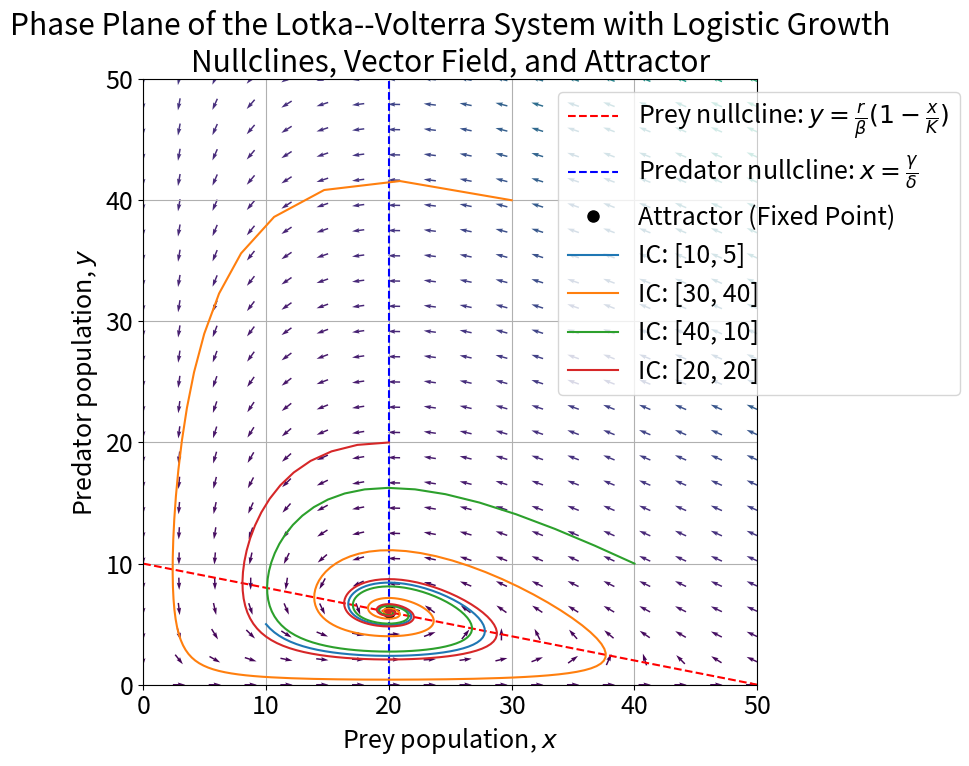

Source code (Python):
import numpy as np
import matplotlib.pyplot as plt
from scipy.integrate import solve_ivp
plt.rcParams.update({'font.size': 18})

# Parameters for the LV system with logistic growth
r = 1.0         # intrinsic growth rate of the prey
K = 50          # carrying capacity
beta = 0.1      # predation rate coefficient
gamma = 1.5     # mortality rate of the predator
delta = 0.075   # efficiency of converting consumed prey into predator offspring

def lv_logistic(t, z):
    x, y = z
    dxdt = r * x * (1 - x/K) - beta * x * y
    dydt = delta * x * y - gamma * y
    return [dxdt, dydt]

# Compute the attractor (nontrivial fixed point)
x_fixed = gamma / delta
y_fixed = (r / beta) * (1 - (gamma / (delta * K)))
print("Attractor (fixed point):", (x_fixed, y_fixed))

# Create a grid for the phase plane: 0 <= x <= 70, 0 <= y <= 50
x_vals = np.linspace(0, 70, 25)
y_vals = np.linspace(0, 50, 25)
X, Y = np.meshgrid(x_vals, y_vals)

# Compute the vector field at each grid point
U = r * X * (1 - X/K) - beta * X * Y    # dx/dt
V = delta * X * Y - gamma * Y            # dy/dt
speed = np.sqrt(U**2 + V**2)
# Normalize vectors to plot directions consistently
U_norm = np.divide(U, speed, out=np.zeros_like(U), where=speed!=0)
V_norm = np.divide(V, speed, out=np.zeros_like(V), where=speed!=0)

plt.figure(figsize=(10, 8))
# Plot the vector field with arrows colored by the speed (magnitude)
q = plt.quiver(X, Y, U_norm, V_norm, speed, cmap='viridis', pivot='mid', scale=50)
#plt.colorbar(q, label='Speed (magnitude)')

# Prey nullcline:
# From dx/dt = 0, for x ≠ 0:  r*(1 - x/K) - beta*y = 0  =>  y = (r/beta)*(1 - x/K)
x_nullcline_vals = np.linspace(0, K, 100)
y_nullcline_prey = (r / beta) * (1 - x_nullcline_vals / K)
plt.plot(x_nullcline_vals, y_nullcline_prey, 'r--', label=r'Prey nullcline: $y=\frac{r}{\beta}(1-\frac{x}{K})$')

# Predator nullcline:
# From dy/dt = 0, for y ≠ 0:  delta*x - gamma = 0  =>  x = gamma/delta
plt.axvline(x=x_fixed, color='blue', linestyle='--', label=r'Predator nullcline: $x=\frac{\gamma}{\delta}$')

# Mark the attractor (nontrivial fixed point)
plt.plot(x_fixed, y_fixed, 'ko', markersize=8, label='Attractor (Fixed Point)')

# Simulate trajectories from several initial conditions
initial_conditions = [[10, 5], [30, 40], [40, 10], [20, 20]]
t_span = (0, 50)
t_eval = np.linspace(t_span[0], t_span[1], 500)
for ic in initial_conditions:
    sol = solve_ivp(lv_logistic, t_span, ic, t_eval=t_eval, rtol=1e-8)
    plt.plot(sol.y[0], sol.y[1], label=f'IC: {ic}')

plt.xlabel('Prey population, $x$')
plt.ylabel('Predator population, $y$')
plt.title('Phase Plane of the Lotka--Volterra System with Logistic Growth\nNullclines, Vector Field, and Attractor')
plt.legend(loc='upper right', bbox_to_anchor=(1.35, 1))
plt.grid(True)
plt.xlim(0, 50)
plt.ylim(0, 50)
plt.tight_layout()
plt.savefig('lv_logistic.pdf')
plt.show()

